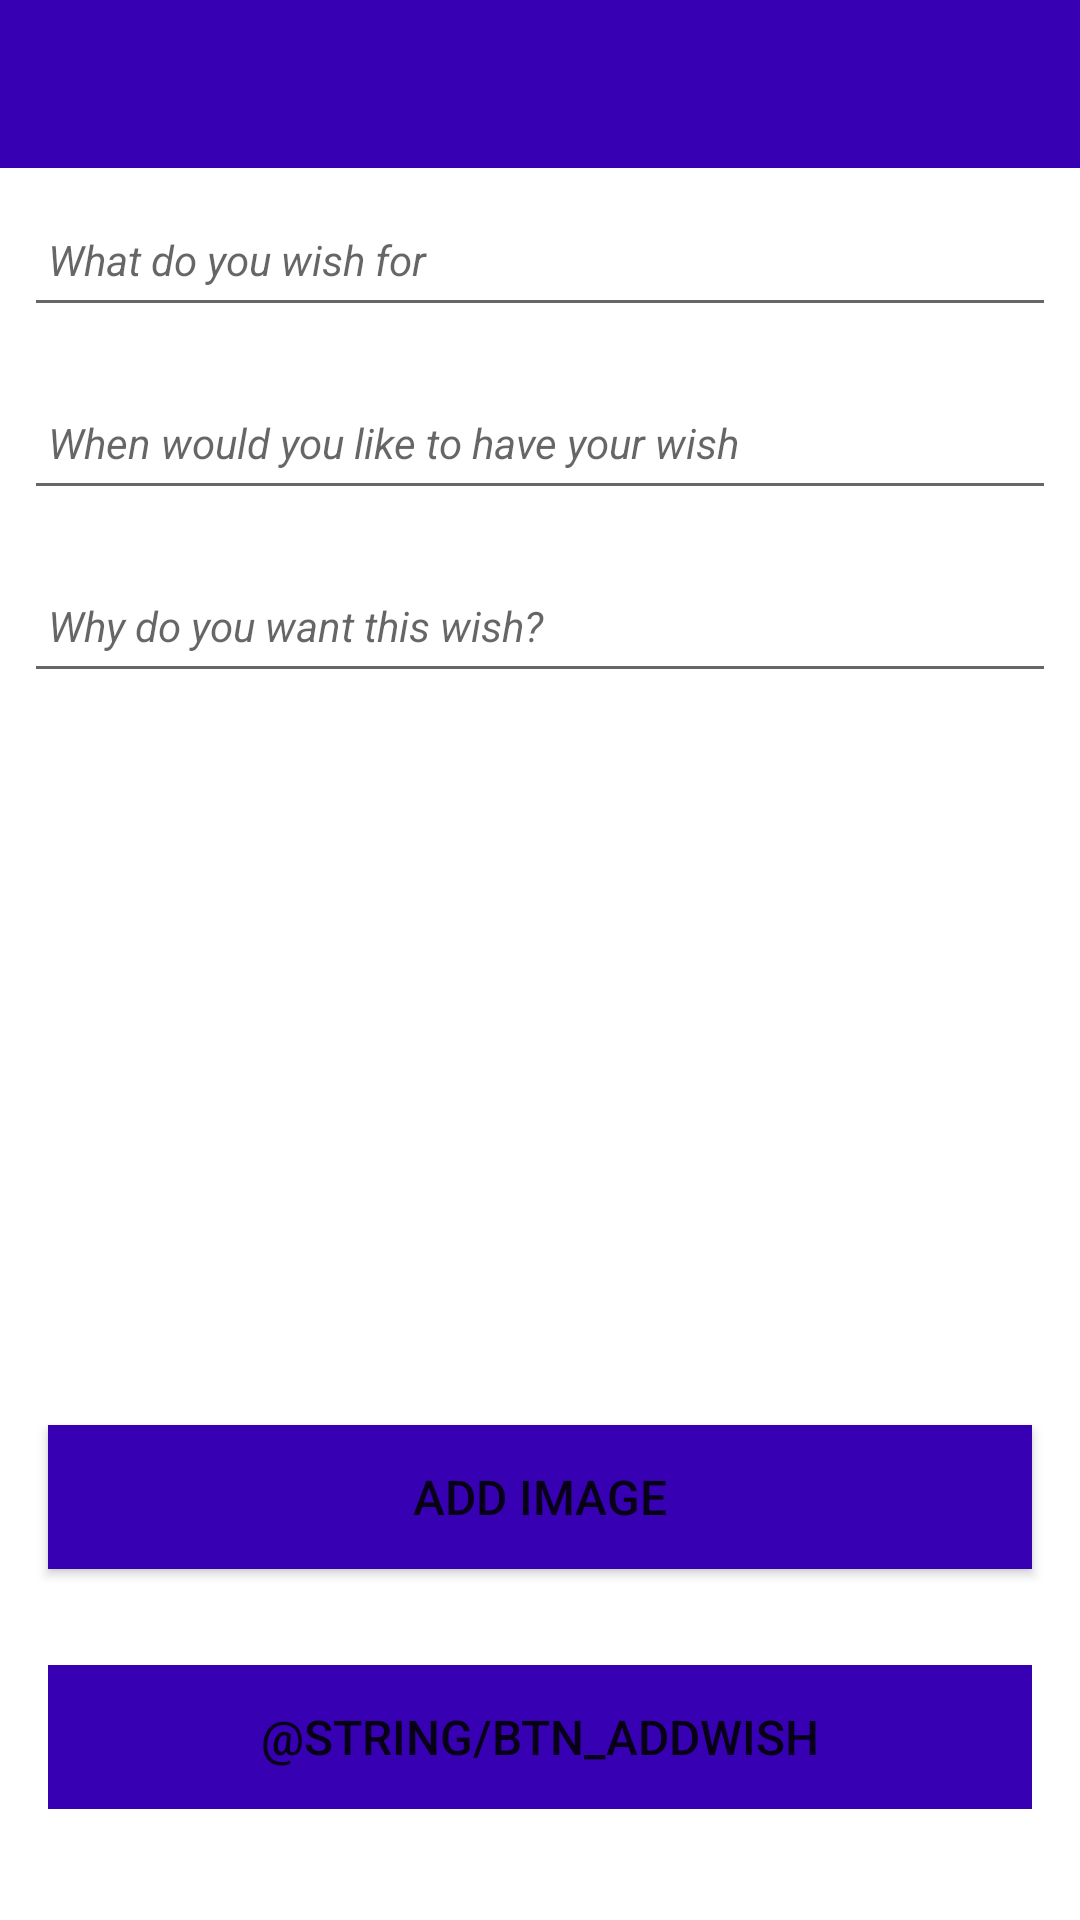

This screen was rendered from an Android layout file. Write that file and the resources it references.
<!-- AndroidManifest.xml: application theme Theme.Wishlistapp -->
<!-- res/layout/activity_wish.xml -->
<?xml version="1.0" encoding="utf-8"?>
<androidx.constraintlayout.widget.ConstraintLayout xmlns:android="http://schemas.android.com/apk/res/android"
    xmlns:app="http://schemas.android.com/apk/res-auto"
    xmlns:tools="http://schemas.android.com/tools"
    android:layout_width="match_parent"
    android:layout_height="match_parent"
    tools:context=".activites.WishActivity">

    <RelativeLayout
        android:layout_width="match_parent"
        android:layout_height="match_parent"
        app:layout_constraintBottom_toBottomOf="parent"
        app:layout_constraintBottom_toTopOf="parent">

        <com.google.android.material.appbar.AppBarLayout
            android:id="@+id/al_appbarLayout"
            android:layout_width="match_parent"
            android:layout_height="wrap_content"
            android:background="@color/purple_200"
            android:fitsSystemWindows="true"
            android:elevation="0dip"
            android:theme="@style/ThemeOverlay.AppCompat.Dark.ActionBar">

            <androidx.appcompat.widget.Toolbar
                android:id="@+id/tb_toolbar"
                android:layout_width="match_parent"
                android:layout_height="wrap_content"
                android:background="@color/purple_700"/>
        </com.google.android.material.appbar.AppBarLayout>


        <LinearLayout
            android:layout_width="match_parent"
            android:layout_height="match_parent"
            android:layout_below="@id/al_appbarLayout">

            <LinearLayout
                android:layout_width="match_parent"
                android:layout_height="wrap_content"
                android:orientation="vertical">

                <EditText
                    android:id="@+id/et_wish_name"
                    android:layout_width="match_parent"
                    android:layout_height="45dp"
                    android:layout_margin="8dp"
                    android:autofillHints=""
                    android:hint="What do you wish for"
                    android:inputType="text"
                    android:maxLength="25"
                    android:maxLines="1"
                    android:padding="8dp"
                    android:textStyle="italic"
                    android:textSize="14sp"/>

                <EditText
                    android:id="@+id/et_wish_time"
                    android:layout_width="match_parent"
                    android:layout_height="45dp"
                    android:layout_margin="8dp"
                    android:autofillHints=""
                    android:hint="When would you like to have your wish"
                    android:inputType="text"
                    android:maxLength="25"
                    android:maxLines="1"
                    android:padding="8dp"
                    android:textStyle="italic"
                    android:textSize="14sp"/>

                <EditText
                    android:id="@+id/et_wish_describe"
                    android:layout_width="match_parent"
                    android:layout_height="45dp"
                    android:layout_margin="8dp"
                    android:autofillHints=""
                    android:hint="Why do you want this wish?"
                    android:inputType="text"
                    android:maxLength="25"
                    android:maxLines="1"
                    android:padding="8dp"
                    android:textStyle="italic"
                    android:textSize="14sp"/>

                <ImageView
                    android:id="@+id/iv_image_wish"
                    android:layout_width="fill_parent"
                    android:layout_height="200dp"
                    android:layout_margin="10dp"
                    android:scaleType="fitXY"/>

                <Button
                    android:id="@+id/chooseImage"
                    android:layout_width="match_parent"
                    android:layout_height="wrap_content"
                    android:layout_margin="16dp"
                    android:padding="8dp"
                    android:textSize="16sp"
                    android:text="Add Image"
                    android:background="@color/purple_700"/>

                <Button
                    android:id="@+id/btnAdd"
                    android:layout_width="match_parent"
                    android:layout_height="wrap_content"
                    android:layout_margin="16dp"
                    android:background="@color/purple_700"
                    android:paddingTop="8dp"
                    android:paddingBottom="8dp"
                    android:stateListAnimator="@null"
                    android:text="@string/btn_addWish"
                    android:textSize="16sp" />




            </LinearLayout>
        </LinearLayout>




    </RelativeLayout>

</androidx.constraintlayout.widget.ConstraintLayout>
<!-- resources referenced by this layout -->
<resources>
  <style name="Theme.Wishlistapp" parent="Theme.MaterialComponents.DayNight.DarkActionBar">
          
          <item name="colorPrimary">@color/purple_500</item>
          <item name="colorPrimaryVariant">@color/purple_700</item>
          <item name="colorOnPrimary">@color/white</item>
          
          <item name="colorSecondary">@color/teal_200</item>
          <item name="colorSecondaryVariant">@color/teal_700</item>
          <item name="colorOnSecondary">@color/black</item>
          
          <item name="android:statusBarColor" tools:targetApi="l">?attr/colorPrimaryVariant</item>
          
      </style>
  <!-- not gathered from this repository: default colours our renderer supplied (Android Studio template values) -->
  <color name="purple_200">#FFBB86FC</color>
  <color name="purple_500">#FF6200EE</color>
  <color name="purple_700">#FF3700B3</color>
  <color name="teal_200">#FF03DAC5</color>
  <color name="teal_700">#FF018786</color>
  <color name="black">#FF000000</color>
  <color name="white">#FFFFFFFF</color>
</resources>
